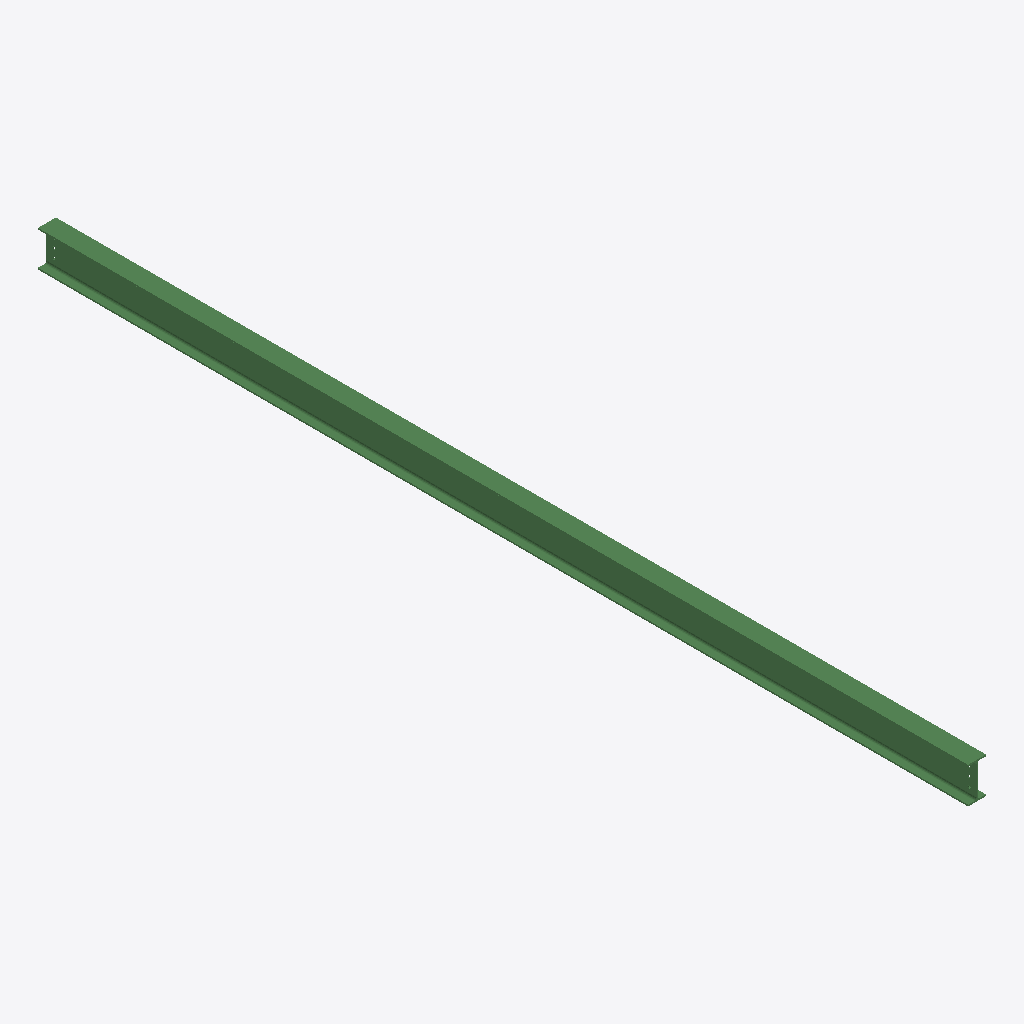
Isometric view of an IFC building model (IFC-SPF (STEP), schema IFC2X3, length unit millimetre), seen from the south-west, elements coloured by IFC class: 1 beam (green).
Extent 0.1 m × 6.2 m × 0.2 m (x, y, z). Storeys (1): Undefined at 0.00 m. Elements (1): 1 IfcBeam.

HEADER;
FILE_DESCRIPTION(('ViewDefinition[AISC_Steel_Detailing]','Option [BaseQuantities:Off]','Option [GridExport:On]','Option [Assemblies:Off]','Option [Bolts:On]','Option [Rebars:On]','Option [PourObjects:Off]','Option [Welds:On]','Option [SurfaceTreatments:On]','Option [LocationBy:0]','Option [ViewColors:Off]','Option [SectionedSpine:Off]','[2 more]'),'2;1');
FILE_NAME('b_43_Qty_1.ifc','2026-05-16T11:53:17',('GIOVANNIPC\\gcorrea'),('Structural Designer'),'IFC Database version: Work','Tekla Structures 2020 Service Pack 5, IFC Export','');
FILE_SCHEMA(('IFC2X3'));
ENDSEC;
DATA;
#37=IFCPROJECT('2G7ZFDNE16yBDU14FA92Me',#5,'Proyecto',$,$,$,$,(#11),#36);
#39=IFCSITE('2xvEzEinjBTea80yOTcujY',#5,'Obra',$,$,#38,$,$,.ELEMENT.,$,$,$,$,$);
#41=IFCBUILDING('21rxK0YLH60Q7OEJk24buw',#5,'Undefined',$,$,#40,$,$,.ELEMENT.,$,$,$);
#43=IFCBUILDINGSTOREY('29hdEUCErFze9E_VIAceOd',#5,'Undefined',$,$,#42,$,$,.ELEMENT.,0.0);
#69=IFCBEAM('33r6RU5t5DXwq9GefsqYpv',#44,'BEAM','IPE240','IPE240',#47,#68,'IDc3d466de-1771-4d87-ad09-428a76d22cf9');
ENDSEC;
